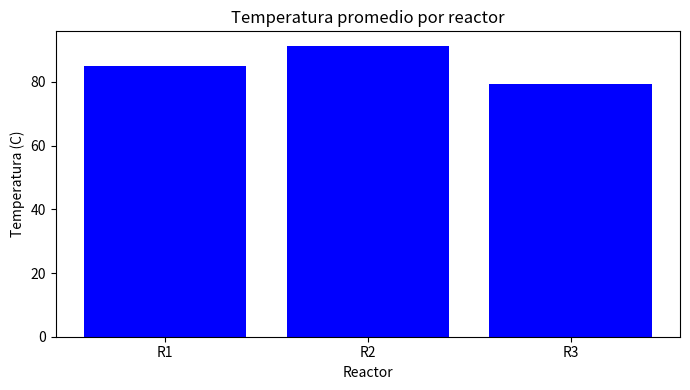
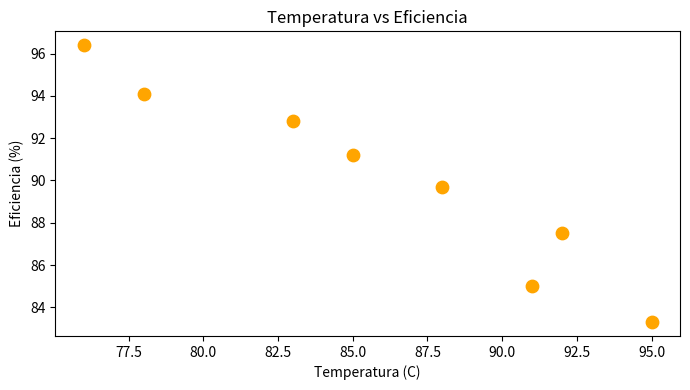
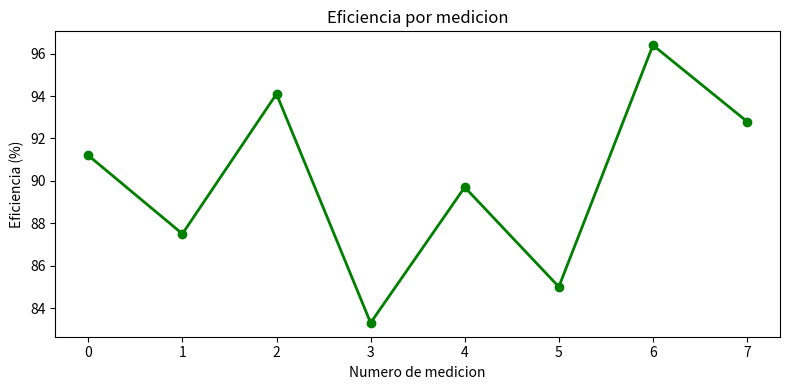

Reproduce these figures in Python, in order.
#Ejercicio 3.1
import pandas as pd
import matplotlib.pyplot as plt

datos = {
    'reactor':     ['R1','R1','R1','R2','R2','R2','R3','R3'],
    'turno':       ['manana','tarde','noche','manana','tarde','noche','manana','tarde'],
    'temperatura': [85, 92, 78, 95, 88, 91, 76, 83],
    'eficiencia':  [91.2, 87.5, 94.1, 83.3, 89.7, 85.0, 96.4, 92.8],
    'incidentes':  [0, 1, 0, 2, 0, 1, 0, 0]
}
 
df = pd.DataFrame(datos)

promedio_temp=df.groupby('reactor')['temperatura'].mean()

plt.figure(figsize=(7,4))

plt.bar(promedio_temp.index,promedio_temp.values,color='blue')

plt.title('Temperatura promedio por reactor')
plt.xlabel('Reactor')
plt.ylabel('Temperatura (C)')
plt.tight_layout()
plt.show()

#Ejemplo 3.2
plt.figure(figsize=(7,4))
plt.scatter(df['temperatura'],df['eficiencia'],color='orange',s=80)
plt.title('Temperatura vs Eficiencia')
plt.xlabel('Temperatura (C)')
plt.ylabel('Eficiencia (%)')
plt.tight_layout()
plt.show()

#Ejercicio 3.3
plt.figure(figsize=(8,4))
plt.plot(df.index,df['eficiencia'],marker='o',linewidth=2,color='green')
plt.title('Eficiencia por medicion')
plt.xlabel('Numero de medicion')
plt.ylabel('Eficiencia (%)')
plt.tight_layout()
plt.show()
